Image classification data set "Dataset_1" (sinuose/CNNImageClassificationContests on GitHub). Class labels (2): BRCA, GBM.

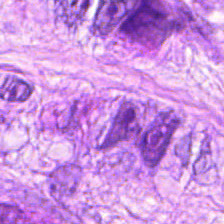
Label: BRCA

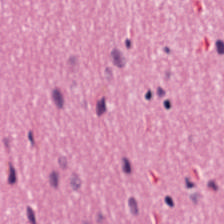
Label: GBM

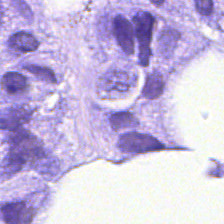
Label: BRCA

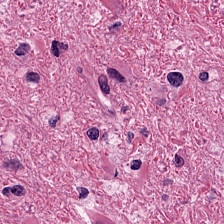
Label: GBM

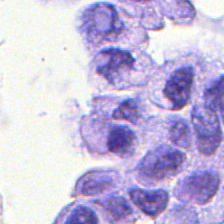
Label: BRCA

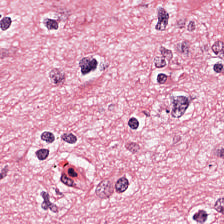
Label: GBM
